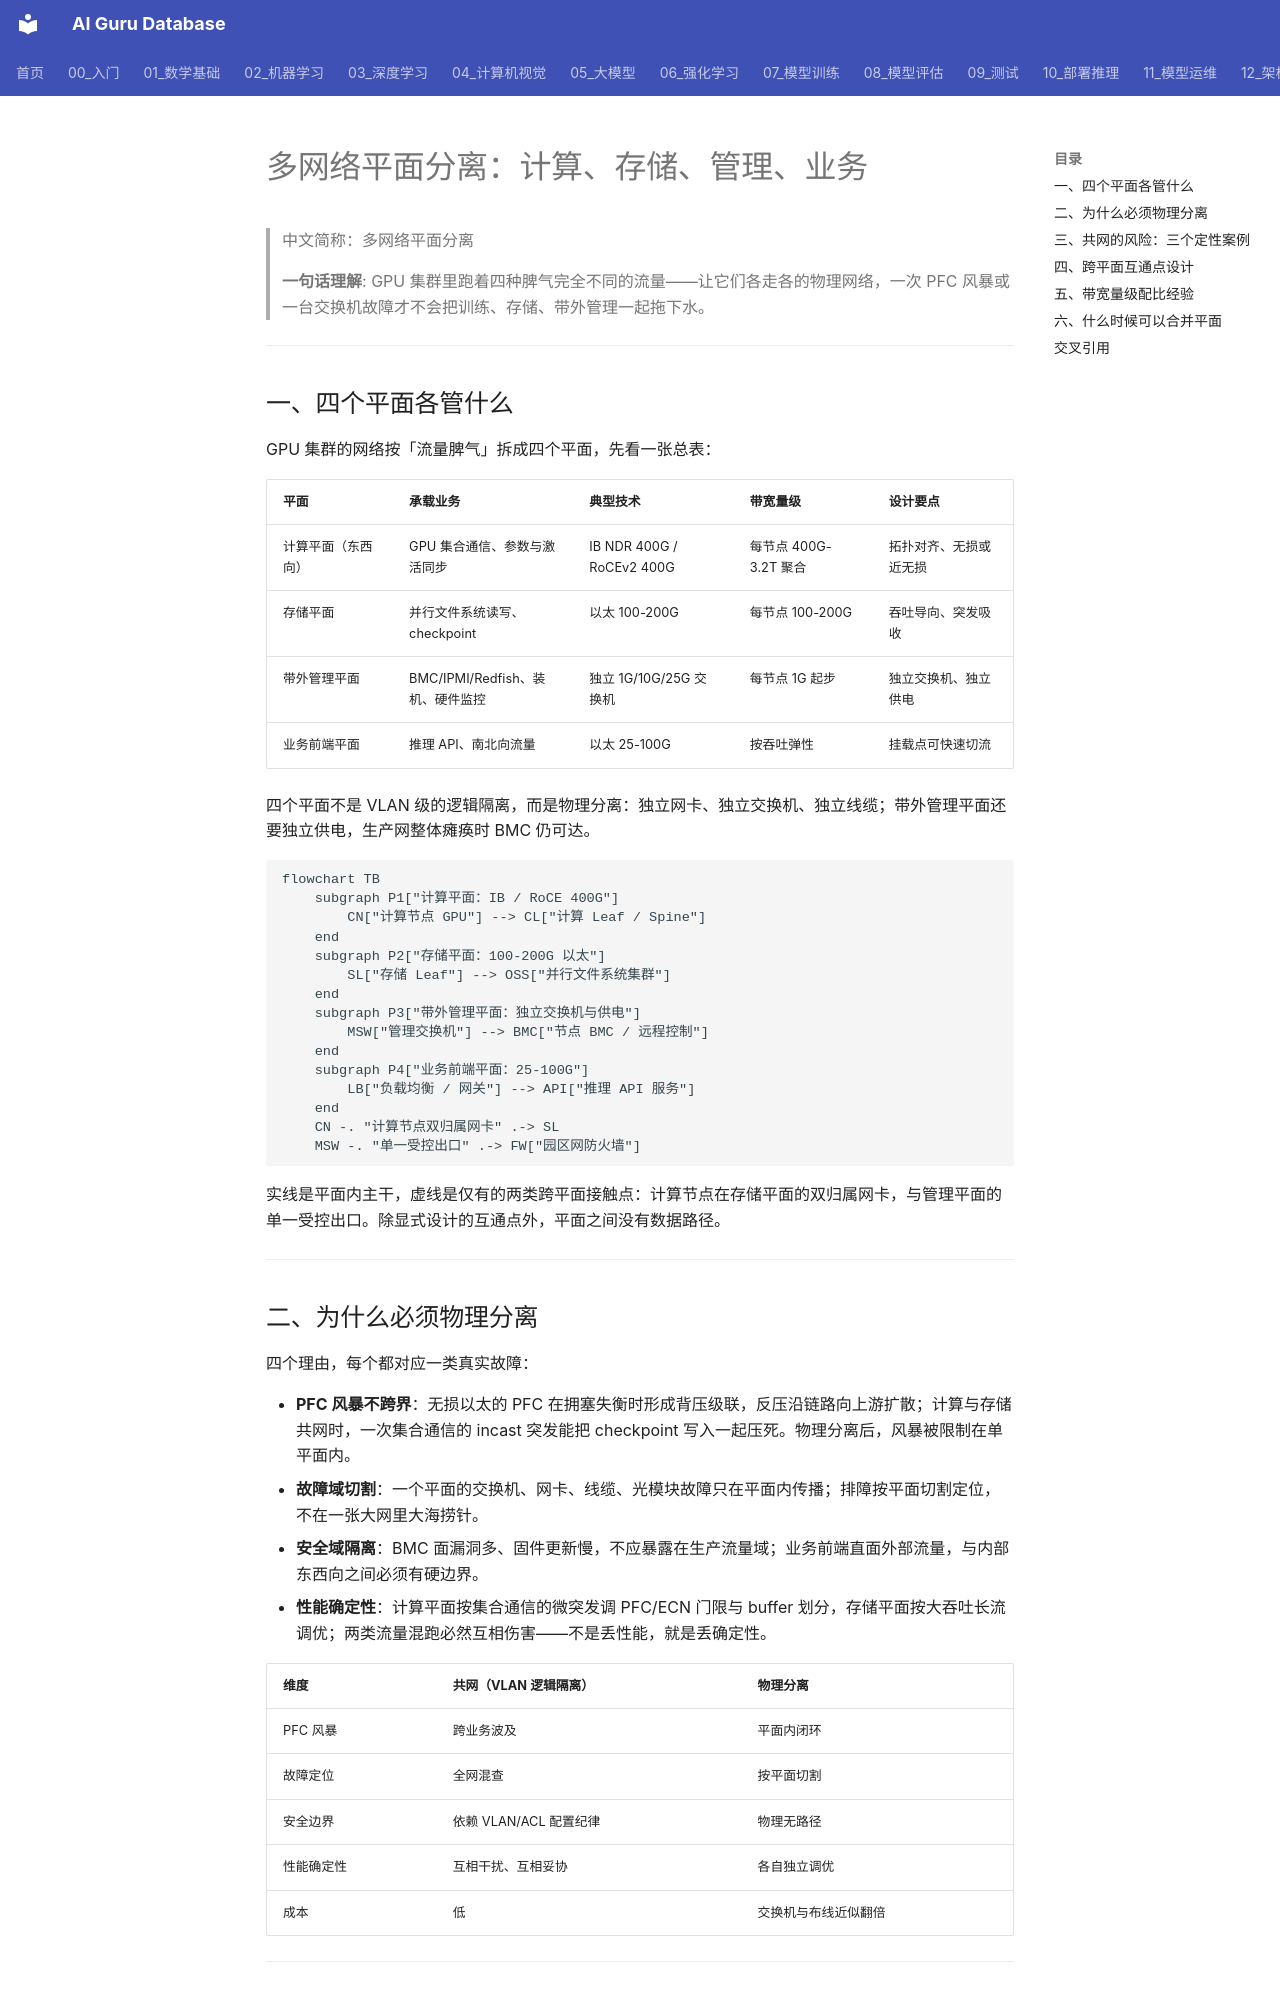

repository: ai-guru-global/ai-guru-database · page: 12_架构基建/08_网络/07_GPU_高网设计/01_分层体系/03_Multi_Plane_Network_Segmentation/index.html · generator: mkdocs

---
title: "多网络平面分离：计算、存储、管理、业务"
category: 12-architecture-infrastructure
subcategory: networking
tags: ["gpu-network", "network-segmentation", "fabric-design"]
summary: "计算、存储、带外管理、业务前端四平面物理分离的理由、风险案例、互通点设计与带宽配比经验。"
created: 2026-10-27
updated: 2026-10-27
tier: supporting
aliases: ["四平面组网", "Network Plane Segmentation"]
sources: []
name_zh: "多网络平面分离"
---

# 多网络平面分离：计算、存储、管理、业务

> 中文简称：多网络平面分离

> **一句话理解**: GPU 集群里跑着四种脾气完全不同的流量——让它们各走各的物理网络，一次 PFC 风暴或一台交换机故障才不会把训练、存储、带外管理一起拖下水。

---

## 一、四个平面各管什么

GPU 集群的网络按「流量脾气」拆成四个平面，先看一张总表：

| **平面** | **承载业务** | **典型技术** | **带宽量级** | **设计要点** |
|---|---|---|---|---|
| 计算平面（东西向） | GPU 集合通信、参数与激活同步 | IB NDR 400G / RoCEv2 400G | 每节点 400G-3.2T 聚合 | 拓扑对齐、无损或近无损 |
| 存储平面 | 并行文件系统读写、checkpoint | 以太 100-200G | 每节点 100-200G | 吞吐导向、突发吸收 |
| 带外管理平面 | BMC/IPMI/Redfish、装机、硬件监控 | 独立 1G/10G/25G 交换机 | 每节点 1G 起步 | 独立交换机、独立供电 |
| 业务前端平面 | 推理 API、南北向流量 | 以太 25-100G | 按吞吐弹性 | 挂载点可快速切流 |

四个平面不是 VLAN 级的逻辑隔离，而是物理分离：独立网卡、独立交换机、独立线缆；带外管理平面还要独立供电，生产网整体瘫痪时 BMC 仍可达。

```mermaid
flowchart TB
    subgraph P1["计算平面：IB / RoCE 400G"]
        CN["计算节点 GPU"] --> CL["计算 Leaf / Spine"]
    end
    subgraph P2["存储平面：100-200G 以太"]
        SL["存储 Leaf"] --> OSS["并行文件系统集群"]
    end
    subgraph P3["带外管理平面：独立交换机与供电"]
        MSW["管理交换机"] --> BMC["节点 BMC / 远程控制"]
    end
    subgraph P4["业务前端平面：25-100G"]
        LB["负载均衡 / 网关"] --> API["推理 API 服务"]
    end
    CN -. "计算节点双归属网卡" .-> SL
    MSW -. "单一受控出口" .-> FW["园区网防火墙"]
```

实线是平面内主干，虚线是仅有的两类跨平面接触点：计算节点在存储平面的双归属网卡，与管理平面的单一受控出口。除显式设计的互通点外，平面之间没有数据路径。

---
